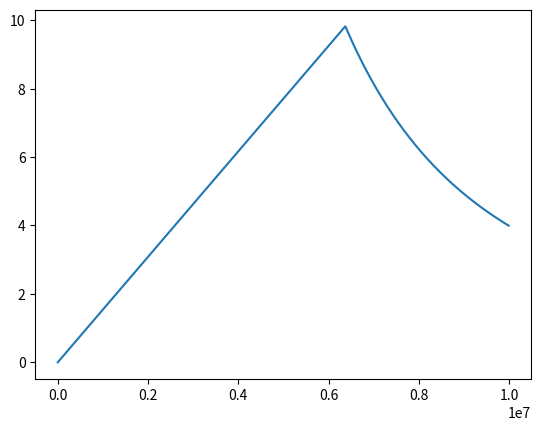

This chart was generated by the following Python code:
# -*- coding: utf-8 -*-
"""
Created on Sat Jun  8 23:41:49 2019

[redacted]
"""

import numpy as np
import math
import matplotlib.pyplot as plt
x=np.arange(0,10e6,1e4)
g=np.zeros(np.size(x))
R=6.371e6
g0=9.82
def gravitationalPull(x):
    g[x<R]=g0*x[x<R]/R
    g[x>=R]=g0*(R/x[x>=R])**2
    return g
plt.plot(x,gravitationalPull(x))
plt.show()